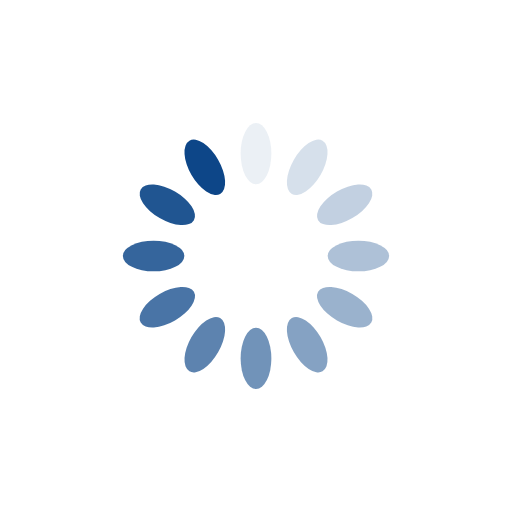
t = 0.00 s
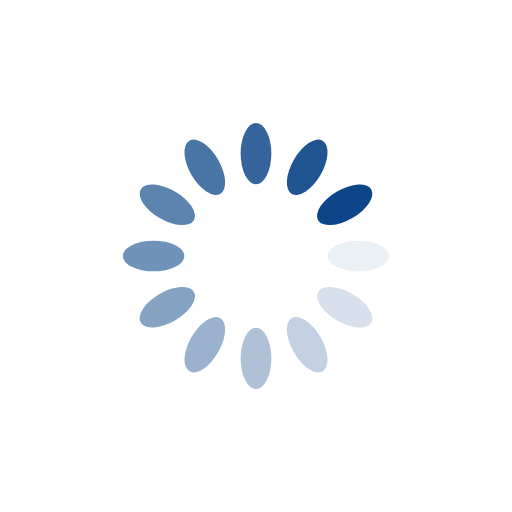
t = 0.33 s
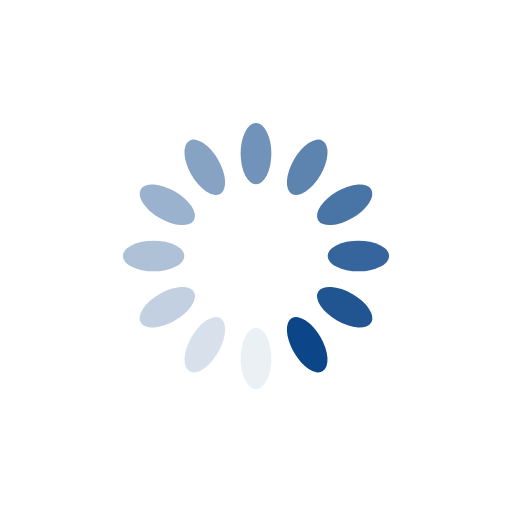
t = 0.66 s
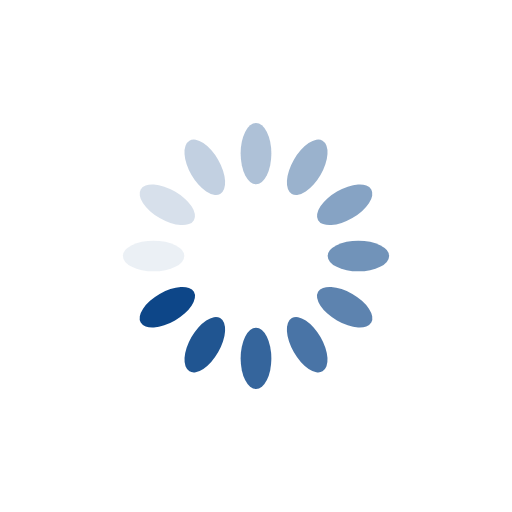
t = 0.99 s

The animated SVG that drew these frames (rendered in a browser with its animation timeline set to each time). Animation: 12 SMIL elements (animate=12); one cycle of 1.32 s, repeats indefinitely.

<svg xmlns="http://www.w3.org/2000/svg" viewBox="0 0 100 100" preserveAspectRatio="xMidYMid" width="200" height="200" style="shape-rendering: auto; display: block; background: transparent;" xmlns:xlink="http://www.w3.org/1999/xlink"><g><g transform="rotate(0 50 50)">
  <rect fill="#0d4688" height="12" width="6" ry="6" rx="3" y="24" x="47">
    <animate repeatCount="indefinite" begin="-1.2061403508771928s" dur="1.3157894736842106s" keyTimes="0;1" values="1;0" attributeName="opacity"></animate>
  </rect>
</g><g transform="rotate(30 50 50)">
  <rect fill="#0d4688" height="12" width="6" ry="6" rx="3" y="24" x="47">
    <animate repeatCount="indefinite" begin="-1.0964912280701753s" dur="1.3157894736842106s" keyTimes="0;1" values="1;0" attributeName="opacity"></animate>
  </rect>
</g><g transform="rotate(60 50 50)">
  <rect fill="#0d4688" height="12" width="6" ry="6" rx="3" y="24" x="47">
    <animate repeatCount="indefinite" begin="-0.9868421052631577s" dur="1.3157894736842106s" keyTimes="0;1" values="1;0" attributeName="opacity"></animate>
  </rect>
</g><g transform="rotate(90 50 50)">
  <rect fill="#0d4688" height="12" width="6" ry="6" rx="3" y="24" x="47">
    <animate repeatCount="indefinite" begin="-0.8771929824561403s" dur="1.3157894736842106s" keyTimes="0;1" values="1;0" attributeName="opacity"></animate>
  </rect>
</g><g transform="rotate(120 50 50)">
  <rect fill="#0d4688" height="12" width="6" ry="6" rx="3" y="24" x="47">
    <animate repeatCount="indefinite" begin="-0.7675438596491228s" dur="1.3157894736842106s" keyTimes="0;1" values="1;0" attributeName="opacity"></animate>
  </rect>
</g><g transform="rotate(150 50 50)">
  <rect fill="#0d4688" height="12" width="6" ry="6" rx="3" y="24" x="47">
    <animate repeatCount="indefinite" begin="-0.6578947368421052s" dur="1.3157894736842106s" keyTimes="0;1" values="1;0" attributeName="opacity"></animate>
  </rect>
</g><g transform="rotate(180 50 50)">
  <rect fill="#0d4688" height="12" width="6" ry="6" rx="3" y="24" x="47">
    <animate repeatCount="indefinite" begin="-0.5482456140350876s" dur="1.3157894736842106s" keyTimes="0;1" values="1;0" attributeName="opacity"></animate>
  </rect>
</g><g transform="rotate(210 50 50)">
  <rect fill="#0d4688" height="12" width="6" ry="6" rx="3" y="24" x="47">
    <animate repeatCount="indefinite" begin="-0.43859649122807015s" dur="1.3157894736842106s" keyTimes="0;1" values="1;0" attributeName="opacity"></animate>
  </rect>
</g><g transform="rotate(240 50 50)">
  <rect fill="#0d4688" height="12" width="6" ry="6" rx="3" y="24" x="47">
    <animate repeatCount="indefinite" begin="-0.3289473684210526s" dur="1.3157894736842106s" keyTimes="0;1" values="1;0" attributeName="opacity"></animate>
  </rect>
</g><g transform="rotate(270 50 50)">
  <rect fill="#0d4688" height="12" width="6" ry="6" rx="3" y="24" x="47">
    <animate repeatCount="indefinite" begin="-0.21929824561403508s" dur="1.3157894736842106s" keyTimes="0;1" values="1;0" attributeName="opacity"></animate>
  </rect>
</g><g transform="rotate(300 50 50)">
  <rect fill="#0d4688" height="12" width="6" ry="6" rx="3" y="24" x="47">
    <animate repeatCount="indefinite" begin="-0.10964912280701754s" dur="1.3157894736842106s" keyTimes="0;1" values="1;0" attributeName="opacity"></animate>
  </rect>
</g><g transform="rotate(330 50 50)">
  <rect fill="#0d4688" height="12" width="6" ry="6" rx="3" y="24" x="47">
    <animate repeatCount="indefinite" begin="0s" dur="1.3157894736842106s" keyTimes="0;1" values="1;0" attributeName="opacity"></animate>
  </rect>
</g><g></g></g></svg>
